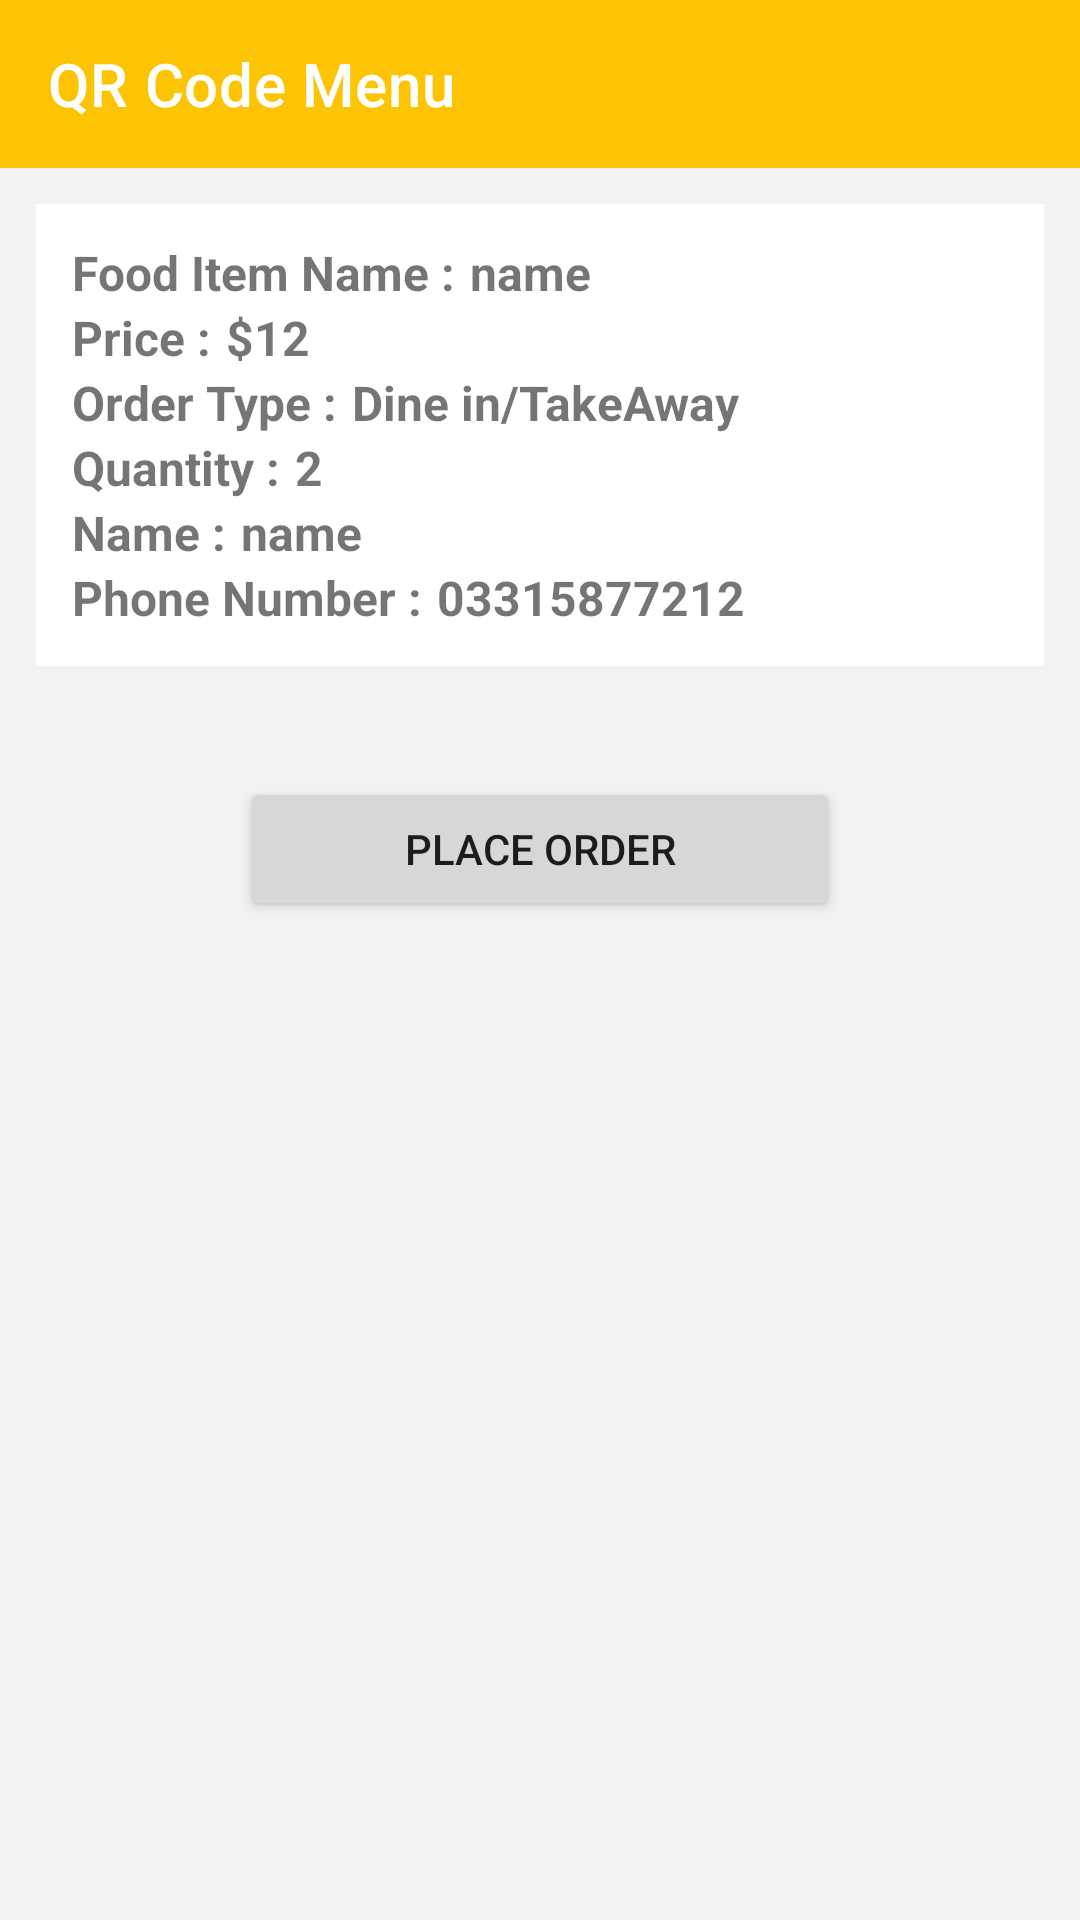

Layout XML and referenced resources for this Android screen:
<!-- AndroidManifest.xml: application theme AppTheme -->
<!-- res/layout/activity_add_to_cart.xml -->
<?xml version="1.0" encoding="utf-8"?>
<androidx.constraintlayout.widget.ConstraintLayout xmlns:android="http://schemas.android.com/apk/res/android"
    xmlns:app="http://schemas.android.com/apk/res-auto"
    xmlns:tools="http://schemas.android.com/tools"
    android:layout_width="match_parent"
    android:layout_height="match_parent"
    android:background="@color/colorLightGrey"
    tools:context=".AddToCart">

    <include
        android:id="@+id/include"
        layout="@layout/custom_toolbar"
        app:layout_constraintBottom_toBottomOf="parent"
        app:layout_constraintEnd_toEndOf="parent"
        app:layout_constraintStart_toStartOf="parent"
        app:layout_constraintTop_toTopOf="parent"
        app:layout_constraintVertical_bias="0" />

    <androidx.constraintlayout.widget.ConstraintLayout
        android:id="@+id/constraintLayout3"
        android:layout_width="match_parent"
        android:layout_height="wrap_content"
        android:layout_margin="12dp"
        android:background="@color/design_default_color_on_primary"
        android:orientation="vertical"
        android:padding="12dp"
        app:layout_constraintEnd_toEndOf="parent"
        app:layout_constraintStart_toStartOf="parent"
        app:layout_constraintTop_toBottomOf="@+id/include">


        <LinearLayout
            android:layout_width="wrap_content"
            android:layout_height="wrap_content"
            android:orientation="vertical"
            app:layout_constraintBottom_toBottomOf="parent"
            app:layout_constraintEnd_toEndOf="parent"
            app:layout_constraintHorizontal_bias="0"
            app:layout_constraintStart_toStartOf="parent"
            app:layout_constraintTop_toTopOf="parent">

            <LinearLayout
                android:layout_width="wrap_content"
                android:layout_height="wrap_content"
                android:orientation="vertical">


                <LinearLayout
                    android:layout_width="match_parent"
                    android:layout_height="wrap_content"
                    android:orientation="horizontal">

                    <TextView
                        android:id="@+id/product_id"
                        android:layout_width="wrap_content"
                        android:layout_height="wrap_content"
                        android:text="Food Item Name :"
                        android:textSize="16sp"
                        android:textStyle="bold" />

                    <TextView
                        android:id="@+id/itemName"
                        android:layout_width="wrap_content"
                        android:layout_height="wrap_content"
                        android:layout_marginLeft="5dp"
                        android:text="name"
                        android:textSize="16sp"
                        android:textStyle="bold" />

                </LinearLayout>

                <LinearLayout
                    android:layout_width="match_parent"
                    android:layout_height="wrap_content"
                    android:orientation="horizontal">

                    <TextView
                        android:layout_width="wrap_content"
                        android:layout_height="wrap_content"
                        android:text="Price :"
                        android:textSize="16sp"
                        android:textStyle="bold" />

                    <TextView
                        android:id="@+id/ItemPrice"
                        android:layout_width="wrap_content"
                        android:layout_height="wrap_content"
                        android:layout_marginLeft="5dp"
                        android:text="$12"
                        android:textSize="16sp"
                        android:textStyle="bold" />

                </LinearLayout>

                <LinearLayout
                    android:layout_width="match_parent"
                    android:layout_height="wrap_content"
                    android:orientation="horizontal">

                    <TextView
                        android:layout_width="wrap_content"
                        android:layout_height="wrap_content"
                        android:text="Order Type :"
                        android:textSize="16sp"
                        android:textStyle="bold" />

                    <TextView
                        android:id="@+id/orderType"
                        android:layout_width="wrap_content"
                        android:layout_height="wrap_content"
                        android:layout_marginLeft="5dp"
                        android:text="Dine in/TakeAway"
                        android:textSize="16sp"
                        android:textStyle="bold" />

                </LinearLayout>

                <LinearLayout
                    android:layout_width="match_parent"
                    android:layout_height="wrap_content"
                    android:orientation="horizontal">

                    <TextView
                        android:layout_width="wrap_content"
                        android:layout_height="wrap_content"
                        android:text="Quantity :"
                        android:textSize="16sp"
                        android:textStyle="bold" />

                    <TextView
                        android:id="@+id/quantity"
                        android:layout_width="wrap_content"
                        android:layout_height="wrap_content"
                        android:layout_marginLeft="5dp"
                        android:text="2"
                        android:textSize="16sp"
                        android:textStyle="bold" />

                </LinearLayout>

                <LinearLayout
                    android:layout_width="match_parent"
                    android:layout_height="wrap_content"
                    android:orientation="horizontal">

                    <TextView
                        android:layout_width="wrap_content"
                        android:layout_height="wrap_content"
                        android:text="Name :"
                        android:textSize="16sp"
                        android:textStyle="bold" />

                    <TextView
                        android:id="@+id/custName"
                        android:layout_width="wrap_content"
                        android:layout_height="wrap_content"
                        android:layout_marginLeft="5dp"
                        android:text="name"
                        android:textSize="16sp"
                        android:textStyle="bold" />

                </LinearLayout>

                <LinearLayout
                    android:layout_width="match_parent"
                    android:layout_height="wrap_content"
                    android:orientation="horizontal">

                    <TextView
                        android:layout_width="wrap_content"
                        android:layout_height="wrap_content"
                        android:text="Phone Number :"
                        android:textSize="16sp"
                        android:textStyle="bold" />

                    <TextView
                        android:id="@+id/custPhone"
                        android:layout_width="wrap_content"
                        android:layout_height="wrap_content"
                        android:layout_marginLeft="5dp"
                        android:text="03315877212"
                        android:textSize="16sp"
                        android:textStyle="bold" />

                </LinearLayout>


            </LinearLayout>
        </LinearLayout>


    </androidx.constraintlayout.widget.ConstraintLayout>

    <Button
        android:id="@+id/placeOrder"
        android:layout_width="200dp"
        android:layout_height="wrap_content"
        android:text="Place Order"
        app:layout_constraintBottom_toBottomOf="parent"
        app:layout_constraintEnd_toEndOf="parent"
        app:layout_constraintStart_toStartOf="parent"
        app:layout_constraintVertical_bias="0.1"
        app:layout_constraintTop_toBottomOf="@+id/constraintLayout3" />

</androidx.constraintlayout.widget.ConstraintLayout>
<!-- res/layout/custom_toolbar.xml (included above) -->
<?xml version="1.0" encoding="utf-8"?>
<com.google.android.material.appbar.AppBarLayout
    android:layout_width="match_parent"
    android:layout_height="wrap_content"
    xmlns:app="http://schemas.android.com/apk/res-auto"
    xmlns:android="http://schemas.android.com/apk/res/android">

    <androidx.appcompat.widget.Toolbar
        android:id="@+id/custom_tool_bar"
        android:layout_width="match_parent"
        android:layout_height="?attr/actionBarSize"
        android:background="@color/colorPrimary"
        android:theme="@style/ThemeOverlay.AppCompat.Dark.ActionBar"
        app:title="QR Code Menu"
        app:titleMarginStart="0dp"
        app:titleTextColor="@color/cardview_light_background" />

</com.google.android.material.appbar.AppBarLayout>
<!-- resources referenced by this layout -->
<resources>
  <color name="colorLightGrey">#f2f2f2</color>
  <color name="colorPrimary">#fcc404</color>
  <style name="AppTheme" parent="Theme.MaterialComponents.Light.NoActionBar">
          
          <item name="colorPrimary">@color/colorPrimary</item>
          <item name="colorPrimaryDark">@color/colorPrimaryDark</item>
          <item name="colorAccent">@color/colorAccent</item>
      </style>
  <color name="colorPrimaryDark">#fca404</color>
  <color name="colorAccent">#D81B60</color>
</resources>
